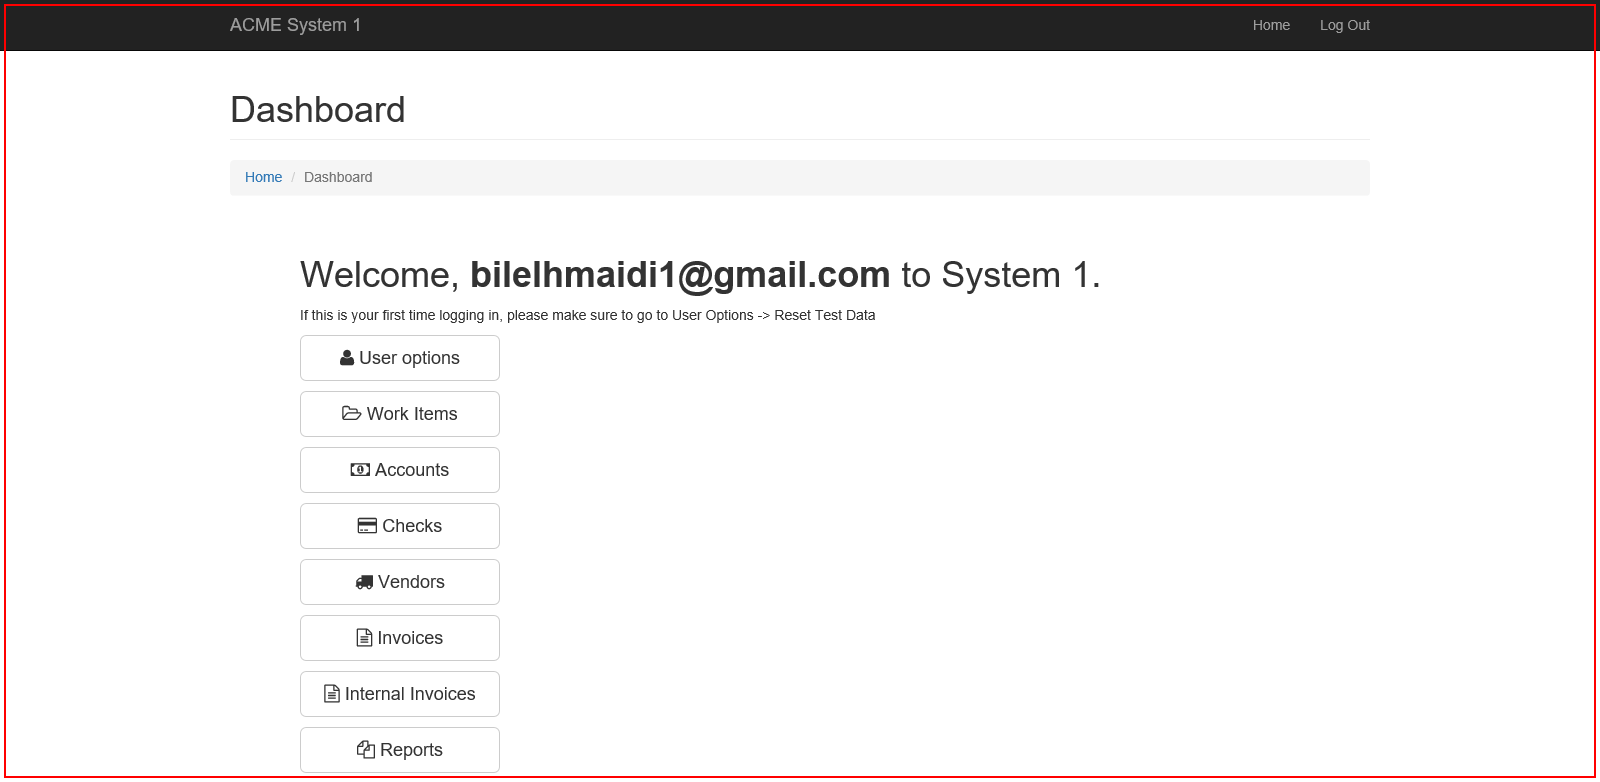
Task: Generate_Yearly_Roport_Despatcher
Workflow: System1_Login

Step 1: find the page
